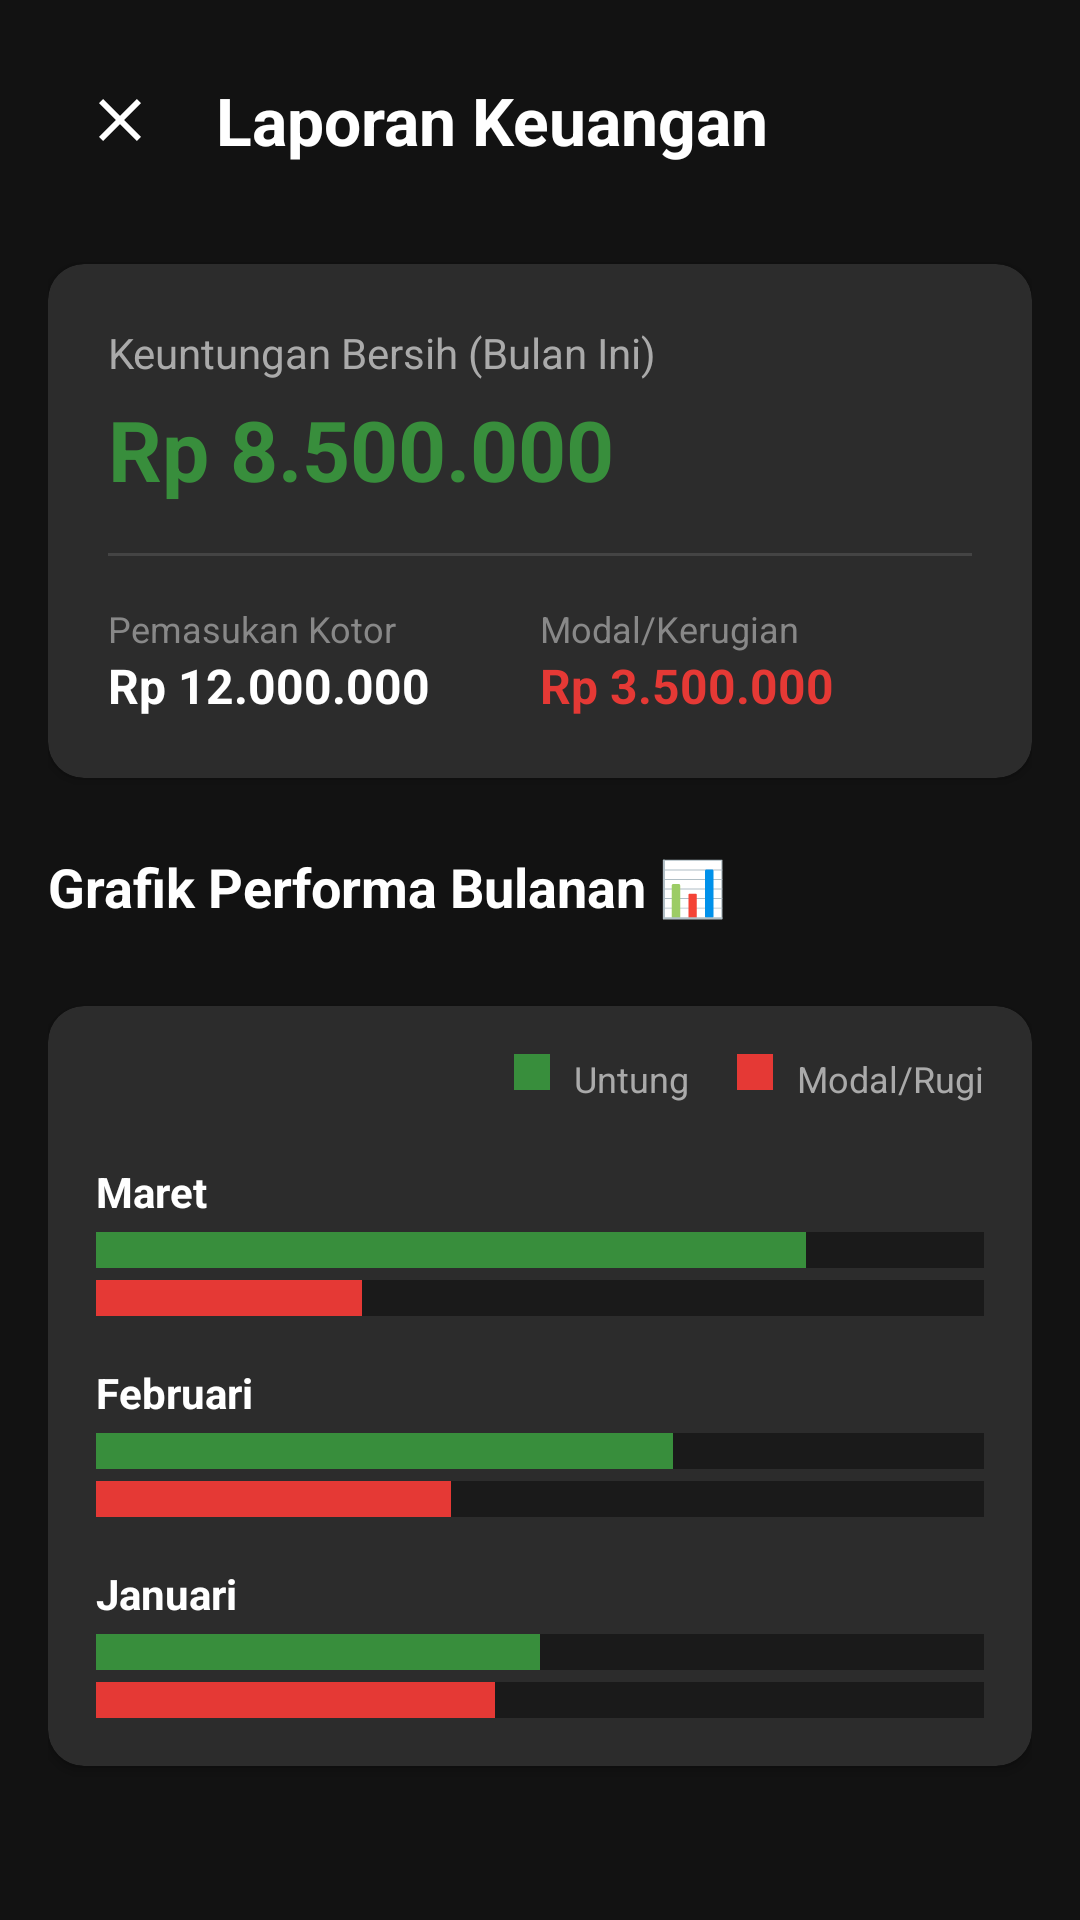

Android layout source for this screen:
<!-- AndroidManifest.xml: application theme Theme.MartabakDanTerangBulan -->
<!-- res/layout/activity_report.xml -->
<?xml version="1.0" encoding="utf-8"?>
<ScrollView xmlns:android="http://schemas.android.com/apk/res/android"
    xmlns:app="http://schemas.android.com/apk/res-auto"
    android:layout_width="match_parent"
    android:layout_height="match_parent"
    android:background="#121212"
    android:fillViewport="true"
    android:fitsSystemWindows="true">

    <androidx.constraintlayout.widget.ConstraintLayout
        android:layout_width="match_parent"
        android:layout_height="wrap_content"
        android:padding="16dp">

        
        <LinearLayout
            android:id="@+id/headerReport"
            android:layout_width="match_parent"
            android:layout_height="wrap_content"
            android:orientation="horizontal"
            android:gravity="center_vertical"
            app:layout_constraintTop_toTopOf="parent"
            app:layout_constraintStart_toStartOf="parent"
            app:layout_constraintEnd_toEndOf="parent">

            <ImageButton
                android:id="@+id/btnBackReport"
                android:layout_width="48dp"
                android:layout_height="48dp"
                android:src="@drawable/ic_back_arrow"
                android:background="?attr/selectableItemBackgroundBorderless"
                app:tint="@color/white" />

            <TextView
                android:layout_width="wrap_content"
                android:layout_height="wrap_content"
                android:text="Laporan Keuangan"
                android:textSize="22sp"
                android:textStyle="bold"
                android:textColor="@color/white"
                android:layout_marginStart="8dp" />
        </LinearLayout>

        
        <androidx.cardview.widget.CardView
            android:id="@+id/cvSummary"
            android:layout_width="match_parent"
            android:layout_height="wrap_content"
            android:layout_marginTop="24dp"
            app:cardBackgroundColor="#2C2C2C"
            app:cardCornerRadius="12dp"
            app:layout_constraintTop_toBottomOf="@id/headerReport"
            app:layout_constraintStart_toStartOf="parent"
            app:layout_constraintEnd_toEndOf="parent">

            <LinearLayout
                android:layout_width="match_parent"
                android:layout_height="wrap_content"
                android:orientation="vertical"
                android:padding="20dp">

                <TextView
                    android:layout_width="wrap_content"
                    android:layout_height="wrap_content"
                    android:text="Keuntungan Bersih (Bulan Ini)"
                    android:textColor="#AAAAAA"
                    android:textSize="14sp" />

                <TextView
                    android:layout_width="wrap_content"
                    android:layout_height="wrap_content"
                    android:text="Rp 8.500.000"
                    android:textColor="#388E3C"
                    android:textStyle="bold"
                    android:textSize="28sp"
                    android:layout_marginTop="4dp" />

                <View
                    android:layout_width="match_parent"
                    android:layout_height="1dp"
                    android:background="#444444"
                    android:layout_marginVertical="16dp" />

                <LinearLayout
                    android:layout_width="match_parent"
                    android:layout_height="wrap_content"
                    android:orientation="horizontal"
                    android:weightSum="2">

                    <LinearLayout
                        android:layout_width="0dp"
                        android:layout_height="wrap_content"
                        android:layout_weight="1"
                        android:orientation="vertical">
                        <TextView android:layout_width="wrap_content" android:layout_height="wrap_content" android:text="Pemasukan Kotor" android:textColor="#888888" android:textSize="12sp"/>
                        <TextView android:layout_width="wrap_content" android:layout_height="wrap_content" android:text="Rp 12.000.000" android:textColor="@color/white" android:textStyle="bold" android:textSize="16sp"/>
                    </LinearLayout>

                    <LinearLayout
                        android:layout_width="0dp"
                        android:layout_height="wrap_content"
                        android:layout_weight="1"
                        android:orientation="vertical">
                        <TextView android:layout_width="wrap_content" android:layout_height="wrap_content" android:text="Modal/Kerugian" android:textColor="#888888" android:textSize="12sp"/>
                        <TextView android:layout_width="wrap_content" android:layout_height="wrap_content" android:text="Rp 3.500.000" android:textColor="#E53935" android:textStyle="bold" android:textSize="16sp"/>
                    </LinearLayout>
                </LinearLayout>
            </LinearLayout>
        </androidx.cardview.widget.CardView>

        
        <TextView
            android:id="@+id/tvGrafikLabel"
            android:layout_width="wrap_content"
            android:layout_height="wrap_content"
            android:text="Grafik Performa Bulanan 📊"
            android:textColor="@color/white"
            android:textStyle="bold"
            android:textSize="18sp"
            android:layout_marginTop="24dp"
            app:layout_constraintTop_toBottomOf="@id/cvSummary"
            app:layout_constraintStart_toStartOf="parent"/>

        <androidx.cardview.widget.CardView
            android:layout_width="match_parent"
            android:layout_height="wrap_content"
            android:layout_marginTop="16dp"
            android:layout_marginBottom="24dp"
            app:cardBackgroundColor="#2C2C2C"
            app:cardCornerRadius="12dp"
            app:layout_constraintTop_toBottomOf="@id/tvGrafikLabel"
            app:layout_constraintStart_toStartOf="parent"
            app:layout_constraintEnd_toEndOf="parent"
            app:layout_constraintBottom_toBottomOf="parent">

            <LinearLayout
                android:layout_width="match_parent"
                android:layout_height="wrap_content"
                android:orientation="vertical"
                android:padding="16dp">

                
                <LinearLayout
                    android:layout_width="match_parent"
                    android:layout_height="wrap_content"
                    android:orientation="horizontal"
                    android:layout_marginBottom="20dp"
                    android:gravity="end">

                    <View android:layout_width="12dp" android:layout_height="12dp" android:background="#388E3C" android:layout_marginEnd="8dp"/>
                    <TextView android:layout_width="wrap_content" android:layout_height="wrap_content" android:text="Untung" android:textColor="#AAAAAA" android:textSize="12sp" android:layout_marginEnd="16dp"/>

                    <View android:layout_width="12dp" android:layout_height="12dp" android:background="#E53935" android:layout_marginEnd="8dp"/>
                    <TextView android:layout_width="wrap_content" android:layout_height="wrap_content" android:text="Modal/Rugi" android:textColor="#AAAAAA" android:textSize="12sp"/>
                </LinearLayout>

                
                <LinearLayout android:layout_width="match_parent" android:layout_height="wrap_content" android:orientation="vertical" android:layout_marginBottom="16dp">
                    <TextView android:layout_width="wrap_content" android:layout_height="wrap_content" android:text="Maret" android:textColor="@color/white" android:textStyle="bold" android:layout_marginBottom="4dp"/>
                    
                    <LinearLayout android:layout_width="match_parent" android:layout_height="12dp" android:weightSum="100" android:background="#1A1A1A" android:layout_marginBottom="4dp">
                        <View android:layout_width="0dp" android:layout_height="match_parent" android:layout_weight="80" android:background="#388E3C"/>
                    </LinearLayout>
                    
                    <LinearLayout android:layout_width="match_parent" android:layout_height="12dp" android:weightSum="100" android:background="#1A1A1A">
                        <View android:layout_width="0dp" android:layout_height="match_parent" android:layout_weight="30" android:background="#E53935"/>
                    </LinearLayout>
                </LinearLayout>

                
                <LinearLayout android:layout_width="match_parent" android:layout_height="wrap_content" android:orientation="vertical" android:layout_marginBottom="16dp">
                    <TextView android:layout_width="wrap_content" android:layout_height="wrap_content" android:text="Februari" android:textColor="@color/white" android:textStyle="bold" android:layout_marginBottom="4dp"/>
                    <LinearLayout android:layout_width="match_parent" android:layout_height="12dp" android:weightSum="100" android:background="#1A1A1A" android:layout_marginBottom="4dp">
                        <View android:layout_width="0dp" android:layout_height="match_parent" android:layout_weight="65" android:background="#388E3C"/>
                    </LinearLayout>
                    <LinearLayout android:layout_width="match_parent" android:layout_height="12dp" android:weightSum="100" android:background="#1A1A1A">
                        <View android:layout_width="0dp" android:layout_height="match_parent" android:layout_weight="40" android:background="#E53935"/>
                    </LinearLayout>
                </LinearLayout>

                
                <LinearLayout android:layout_width="match_parent" android:layout_height="wrap_content" android:orientation="vertical">
                    <TextView android:layout_width="wrap_content" android:layout_height="wrap_content" android:text="Januari" android:textColor="@color/white" android:textStyle="bold" android:layout_marginBottom="4dp"/>
                    <LinearLayout android:layout_width="match_parent" android:layout_height="12dp" android:weightSum="100" android:background="#1A1A1A" android:layout_marginBottom="4dp">
                        <View android:layout_width="0dp" android:layout_height="match_parent" android:layout_weight="50" android:background="#388E3C"/>
                    </LinearLayout>
                    <LinearLayout android:layout_width="match_parent" android:layout_height="12dp" android:weightSum="100" android:background="#1A1A1A">
                        <View android:layout_width="0dp" android:layout_height="match_parent" android:layout_weight="45" android:background="#E53935"/>
                    </LinearLayout>
                </LinearLayout>

            </LinearLayout>
        </androidx.cardview.widget.CardView>

    </androidx.constraintlayout.widget.ConstraintLayout>
</ScrollView>
<!-- resources referenced by this layout -->
<resources>
  <color name="white">#FFFFFFFF</color>
  <!-- drawable ic_back_arrow (drawable) -->
  <?xml version="1.0" encoding="utf-8"?>
  <vector xmlns:android="http://schemas.android.com/apk/res/android"
      android:width="24dp"
      android:height="24dp"
      android:viewportWidth="24"
      android:viewportHeight="24"
      android:tint="#000000">
      <path
          android:fillColor="@android:color/white"
          android:pathData="M19,6.41L17.59,5 12,10.59 6.41,5 5,6.41 10.59,12 5,17.59 6.41,19 12,13.41 17.59,19 19,17.59 13.41,12z" />
  </vector>
  <style name="Theme.MartabakDanTerangBulan" parent="Base.Theme.MartabakDanTerangBulan" />
  <style name="Base.Theme.MartabakDanTerangBulan" parent="Theme.Material3.DayNight.NoActionBar">
          
          
      </style>
</resources>
